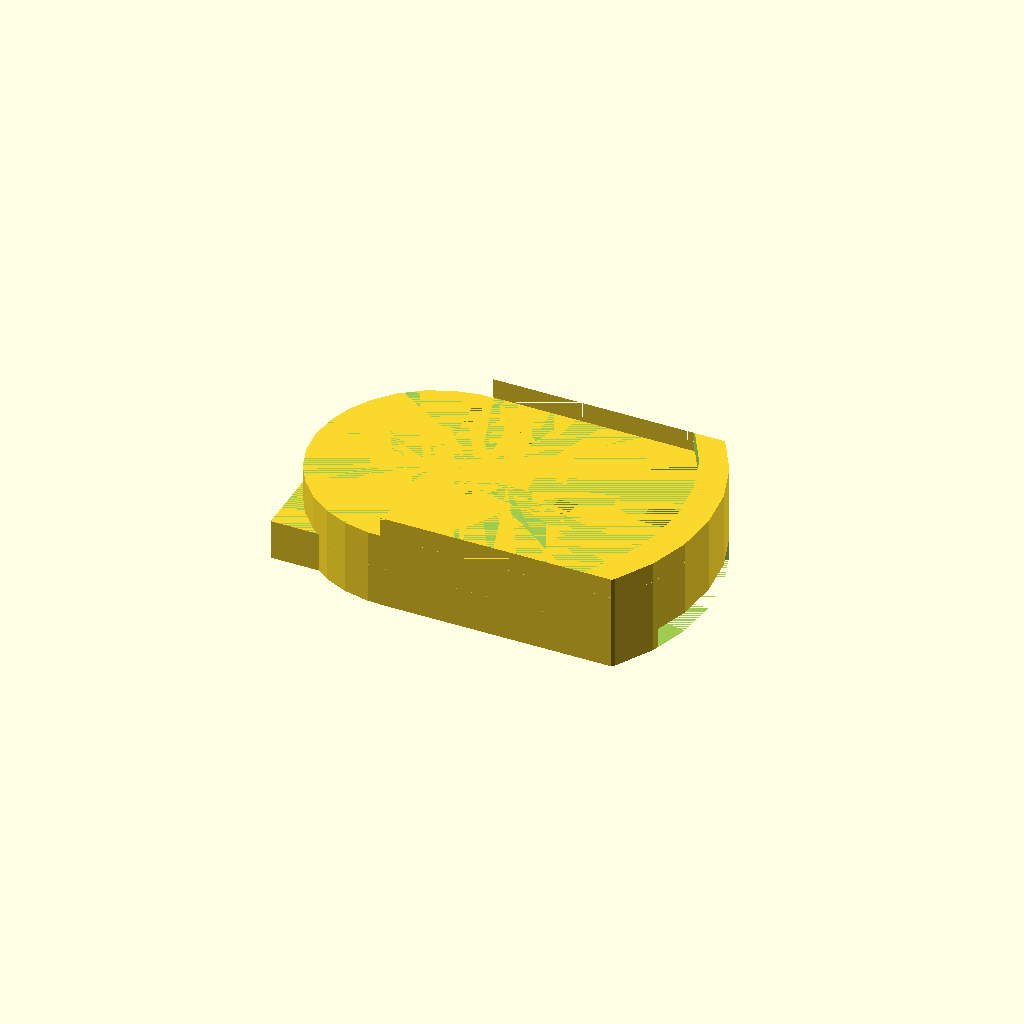
Cell 1: the model at its default parameters.
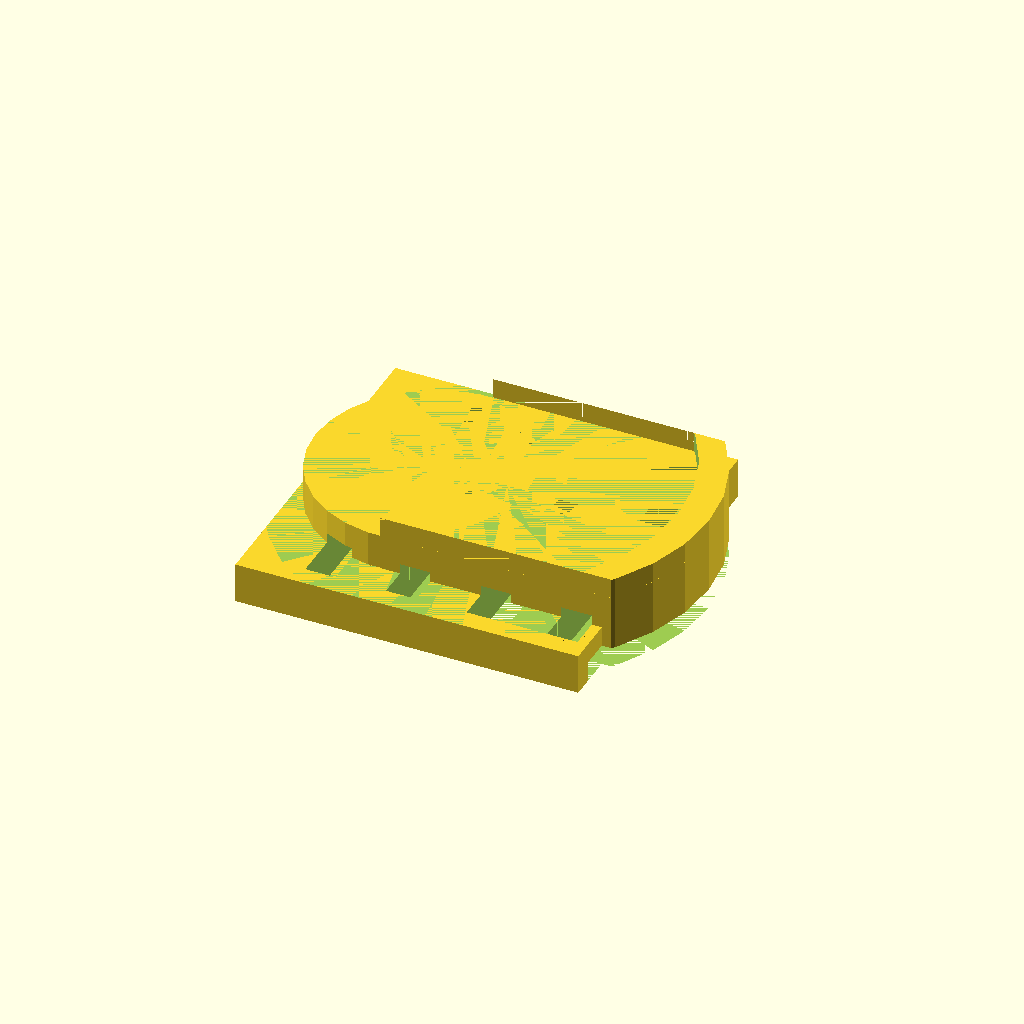
Cell 2: strapWidth = 30 (everything else at default).
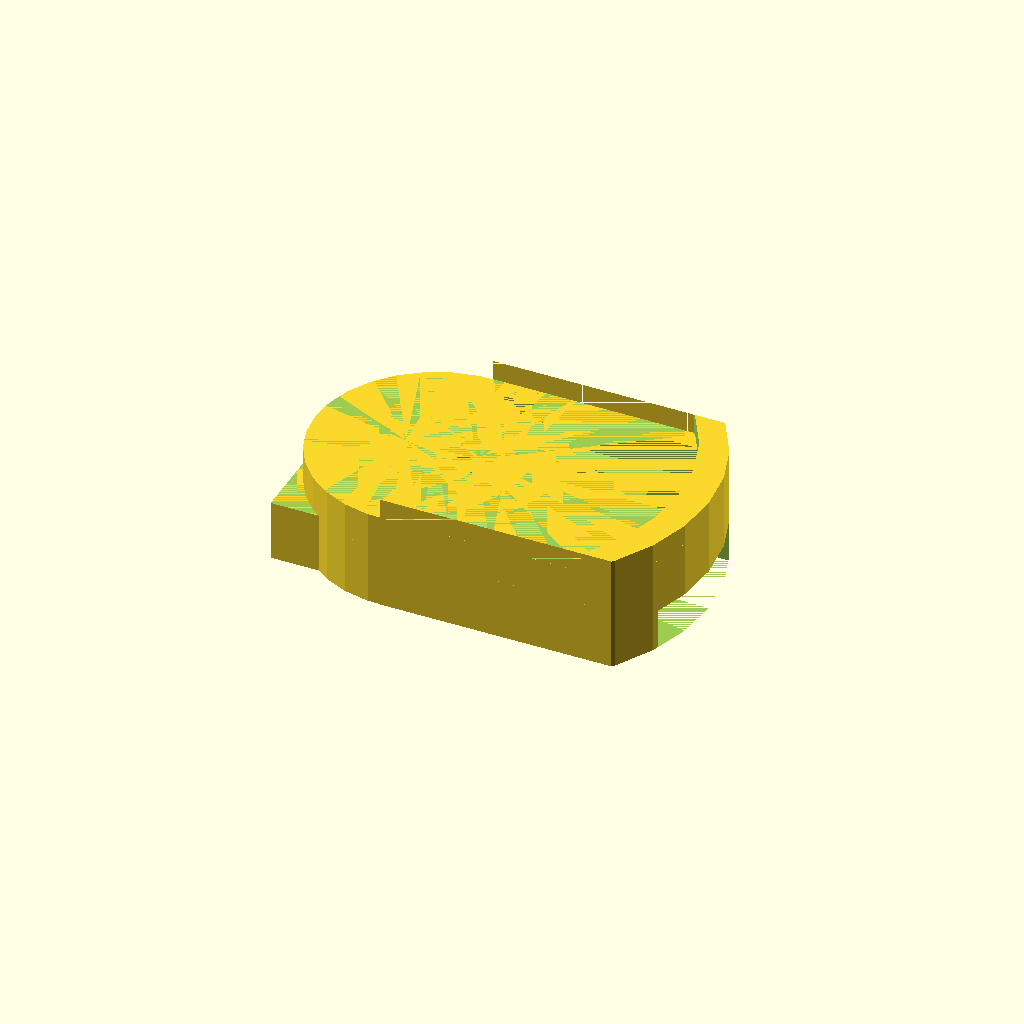
Cell 3 — strapThickness set to 4, the other parameters unchanged.
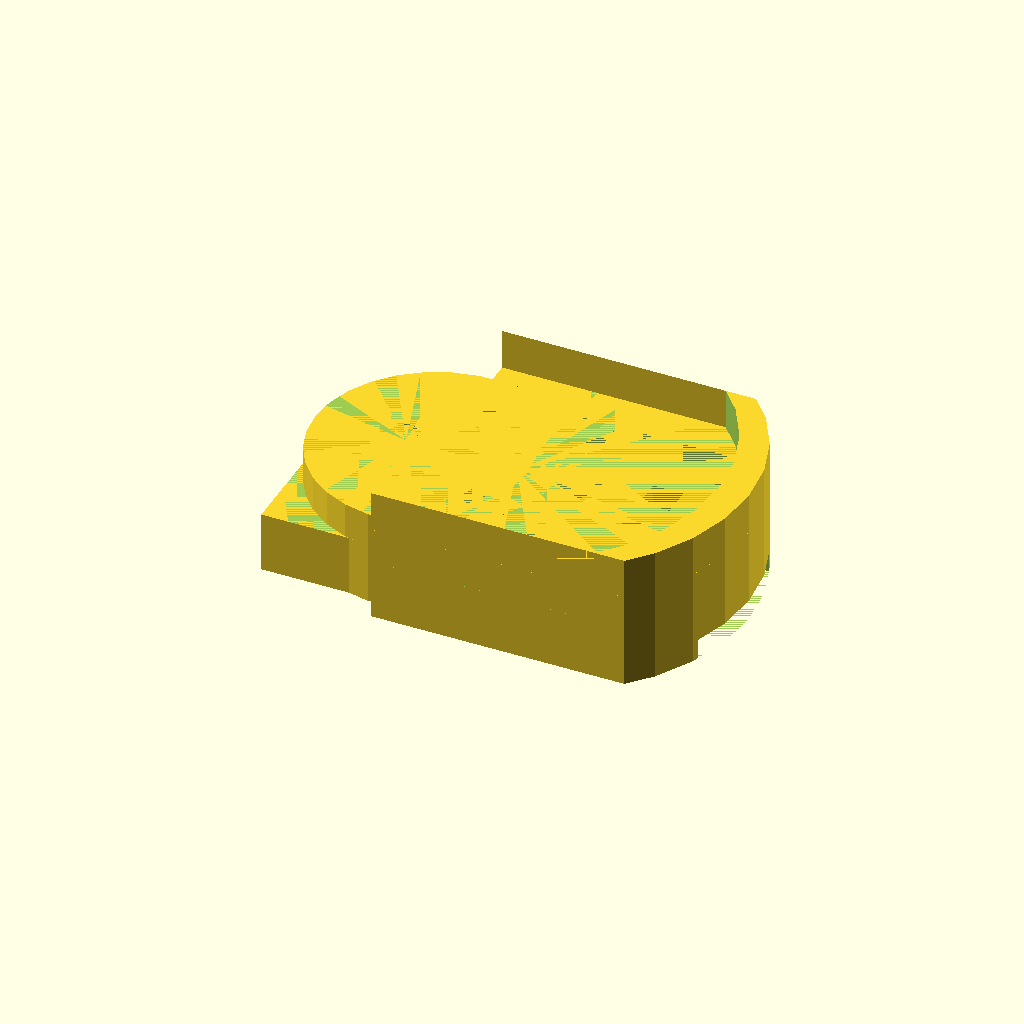
Cell 4: thickness = 4 (everything else at default).
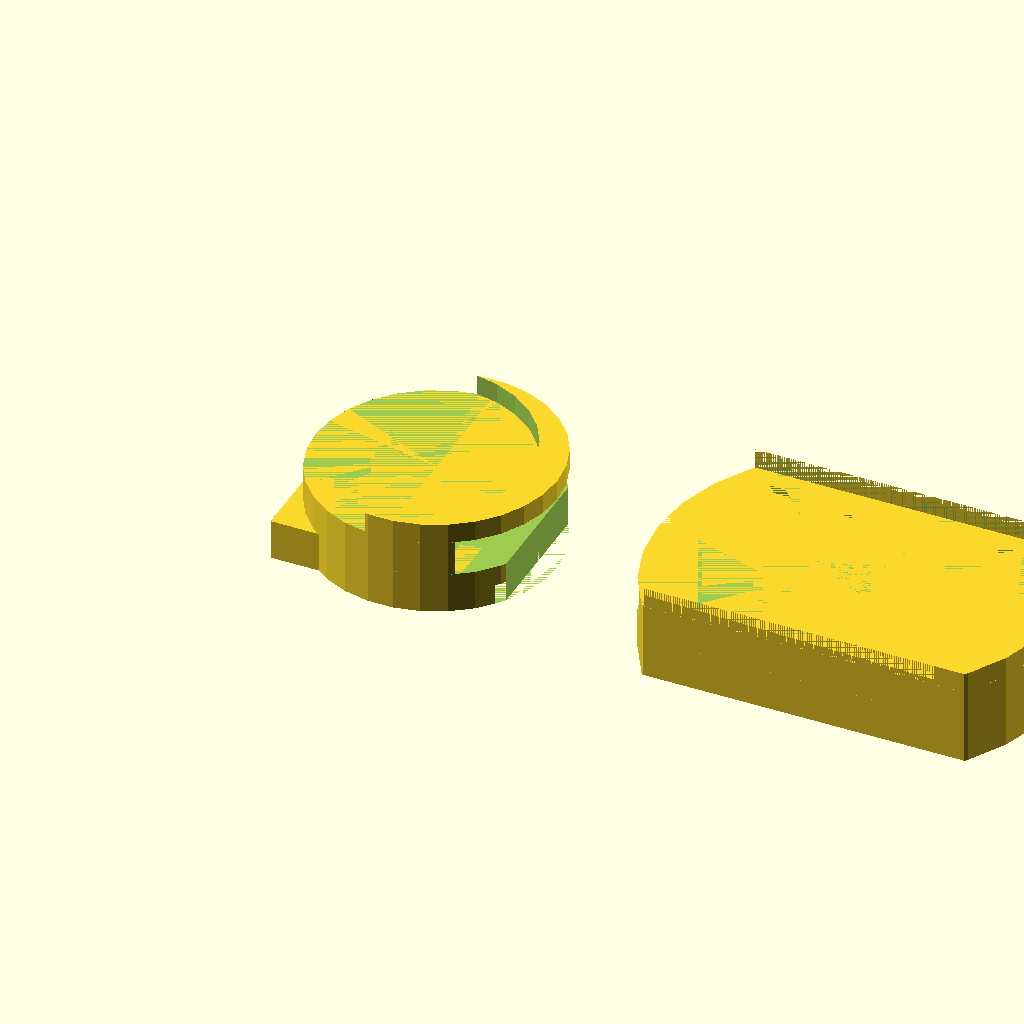
Cell 5 — jawLength set to 70, the other parameters unchanged.
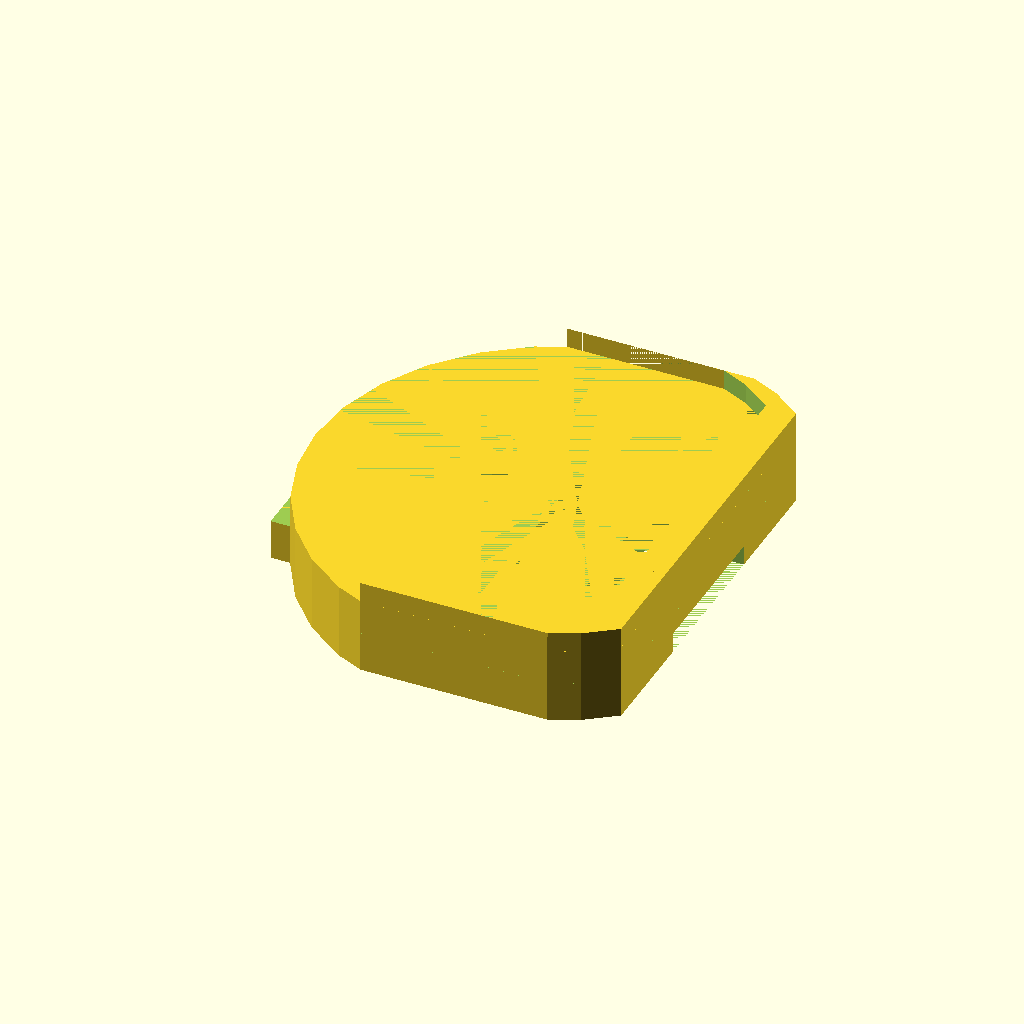
Cell 6 — jawWidth set to 40, the other parameters unchanged.
All cells are drawn from one camera (rotation 55°, 0°, 25°, orthographic, colour scheme Cornfield), so only the parameter changes between them.
The OpenSCAD source (inputs/thingiverse/thing-2171659/files/webclamp-jaws.scad):
// This work is licensed under a Creative Commons Attribution-ShareAlike 3.0 Unported License.
// https://creativecommons.org/licenses/by-sa/3.0/

// width of your strap material
strapWidth = 15;
// thickness of your strap material (but keep it a bit on the high side)
strapThickness = 2;
// overall plastic thickness
thickness = 2;
// length of the original clamp's jaw
jawLength = 35;
// width of the original clamp's jaw
jawWidth = 20;
// thickness of the faceplate of the original clamp's jaw
jawDepth = 3.5;

module dogTag(length, width, depth, oneDiameter, otherDiameter) {
	module envelope() {
		translate([0, width / -2, 0])
			cube([length, width, depth]);
	}
	union() {
		intersection() {
			envelope();
			translate([oneDiameter / 2, 0, 0])
				cylinder(d = oneDiameter, h = depth);
		}
		intersection() {
			translate([oneDiameter / 2, 0, 0])
				envelope();
			translate([length - otherDiameter / 2, 0, 0])
				cylinder(d=otherDiameter, h = depth);
		}
	}
}

module jawCover() {
	length = jawLength;
	width = jawWidth;
	outerLength = length + thickness * 2;
	outerWidth = width + thickness * 2;
	depth = jawDepth;
	oneDiameter = width * 1.2;
	otherDiameter = width * 2;
	translate([0, 0, depth + thickness]) {
		difference() {
			dogTag(outerLength, outerWidth, thickness, oneDiameter, otherDiameter);
			translate([-3, 0, 0])
				dogTag(outerLength, outerWidth, depth + thickness, oneDiameter, otherDiameter);
		}
	}
	difference() {
		dogTag(outerLength, outerWidth, depth + thickness, oneDiameter, otherDiameter);
		translate([thickness, 0, thickness])
			dogTag(length, width, depth, oneDiameter, otherDiameter);
	}
}

module jawStrapClamp() {
	baseThickness = strapThickness + thickness;
	length = jawLength;
	width = jawWidth;
	outerLength = length + thickness * 2;
	outerWidth = width + thickness * 2;
	depth = jawDepth;
	oneDiameter = width * 1.2;
	otherDiameter = width * 2;
	thickenedStrapWidth = strapWidth + thickness * 2;
	strapSlotWidth = strapThickness + 1;
	translate([0, 0, depth + baseThickness]) {
		difference() {
			dogTag(outerLength, outerWidth, thickness, oneDiameter, otherDiameter);
			translate([-3, 0, 0])
				dogTag(outerLength, outerWidth, depth + thickness, oneDiameter, otherDiameter);
		}
	}
	difference() {
		union() {
			translate([0, thickenedStrapWidth / -2, 0])
				cube([thickenedStrapWidth, thickenedStrapWidth, strapThickness + thickness]);
			dogTag(outerLength, outerWidth, depth + baseThickness, oneDiameter, otherDiameter);
		}
		translate([thickness, 0, baseThickness])
			dogTag(length, width, depth, oneDiameter, otherDiameter);
		translate([0, strapWidth / -2, 0]) {
			cube([6, strapWidth, strapThickness]);
			translate([6, 0, 0])
				cube([strapSlotWidth, strapWidth, baseThickness + 1]);
			translate([6 + strapThickness, 0, baseThickness - strapThickness])
				cube([6, strapWidth, strapThickness]);
			translate([14, 0, 0])
				cube([strapSlotWidth, strapWidth, baseThickness + 1]);
			translate([14 + strapThickness, 0, 0])
				cube([6, strapWidth, strapThickness]);
			translate([22, 0, 0])
				cube([strapSlotWidth, strapWidth, baseThickness + 1]);
			translate([22 + strapThickness, 0, baseThickness - strapThickness])
				cube([6, strapWidth, strapThickness]);
			translate([30, 0, 0])
				cube([strapSlotWidth, strapWidth, baseThickness + 1]);
			translate([30 + strapThickness, 0, 0])
				cube([20, strapWidth, strapThickness]);
		}
	}
}

jawStrapClamp();
Parameter table extracted from the source (name, type, default, range or options):
strapWidth: number, default 15
strapThickness: number, default 2
thickness: number, default 2
jawLength: number, default 35
jawWidth: number, default 20
jawDepth: number, default 3.5
